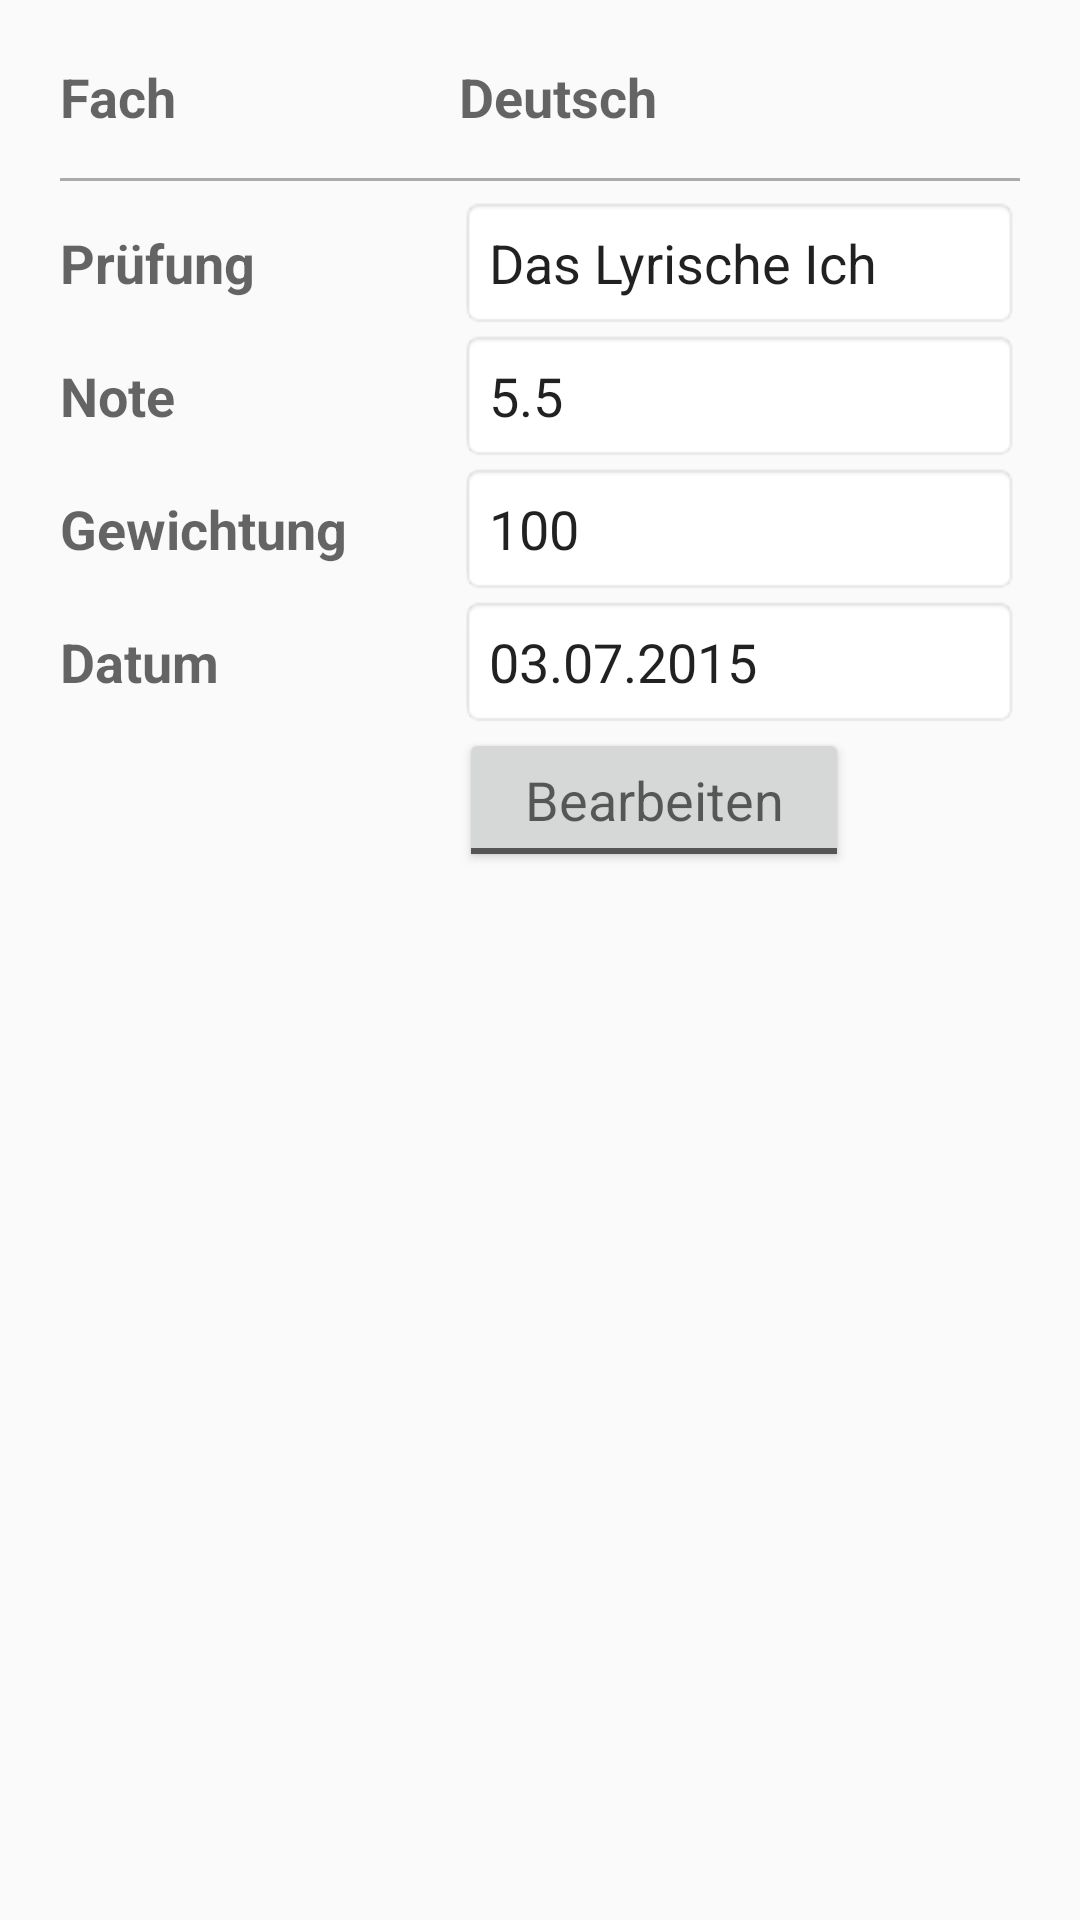

Produce the Android XML layout that renders to this screen, including the resource entries it uses.
<!-- AndroidManifest.xml: application theme AppTheme -->
<!-- res/layout/gradeinfo_dialog.xml -->
<?xml version="1.0" encoding="utf-8"?>
<GridLayout
    xmlns:android="http://schemas.android.com/apk/res/android"
    android:orientation="vertical"
    android:columnCount="2"
    android:rowCount="7"
    android:padding="20dp"
    android:layout_width="match_parent"
    android:layout_height="match_parent">

    <TextView

        android:textStyle="bold"
        android:textAppearance="?android:textAppearanceMedium"
        android:text="@string/subject.singular"
        android:layout_width="wrap_content"
        android:layout_height="wrap_content"
        android:layout_column="0"
        android:layout_row="0"
        android:layout_columnWeight="1"
        />
    <TextView
        android:textStyle="bold"
        android:textAppearance="?android:textAppearanceMedium"
        android:layout_marginBottom="15dp"
        android:id="@+id/dialog_tv_subject"
        android:text="Deutsch"
        android:layout_column="1"
        android:layout_row="0"
        android:layout_width="wrap_content"
        android:layout_height="wrap_content"
        android:layout_columnWeight="1"

        />

    <View
        android:background="@android:color/darker_gray"
        android:layout_height="1dp"
        android:layout_width="match_parent"
        android:layout_column="0"
        android:layout_row="1"
        android:layout_columnSpan="2"
        android:layout_marginBottom="5dp"
        />

    <TextView
        android:layout_columnWeight="1"

        android:textStyle="bold"
        android:textAppearance="?android:textAppearanceMedium"
        android:text="@string/exam"
        android:layout_column="0"
        android:layout_row="2"
        android:layout_width="wrap_content"
        android:layout_height="wrap_content" />
    <EditText
        android:layout_columnWeight="1"
        android:background="@android:drawable/editbox_background"
        android:inputType="text"
        android:imeOptions="actionDone"
        android:id="@+id/dialog_et_gradename"
        android:text="Das Lyrische Ich"
        android:layout_column="1"
        android:layout_row="2"
        android:layout_width="wrap_content"
        android:layout_height="wrap_content"
        android:padding="10dp"

        />

    <TextView
        android:layout_columnWeight="1"

        android:textStyle="bold"
        android:textAppearance="?android:textAppearanceMedium"
        android:layout_width="wrap_content"
        android:layout_height="wrap_content"
        android:layout_column="0"
        android:layout_row="3"
        android:text="@string/grade"
        />
    <EditText
        android:background="@android:drawable/editbox_background"

        android:layout_columnWeight="1"
        android:imeOptions="actionDone"
        android:inputType="numberDecimal"
        android:id="@+id/dialog_et_grade"
        android:layout_width="wrap_content"
        android:layout_height="wrap_content"
        android:layout_column="1"
        android:layout_row="3"
        android:text="5.5"
        android:padding="10dp"

        />
    <TextView
        android:layout_columnWeight="1"

        android:textStyle="bold"
        android:textAppearance="?android:textAppearanceMedium"
        android:text="@string/factor"
        android:layout_width="wrap_content"
        android:layout_height="wrap_content"
        android:layout_column="0"
        android:layout_row="4"
        />

    <EditText
        android:background="@android:drawable/editbox_background"

        android:layout_columnWeight="1"
        android:imeOptions="actionDone"
        android:inputType="number"
        android:id="@+id/dialog_et_factor"
        android:text="100"
        android:layout_width="wrap_content"
        android:layout_height="wrap_content"
        android:layout_row="4"
        android:layout_column="1"
        android:padding="10dp"
        />
    <TextView
        android:layout_columnWeight="1"

        android:textStyle="bold"
        android:textAppearance="?android:textAppearanceMedium"
        android:text="@string/date"
        android:layout_width="wrap_content"
        android:layout_height="wrap_content"
        android:layout_column="0"
        android:layout_row="5"
        />
    <EditText
        android:background="@android:drawable/editbox_background"

        android:layout_columnWeight="1"
        android:imeOptions="actionDone"
        android:inputType="numberDecimal"
        android:id="@+id/dialog_et_date"
        android:text="03.07.2015"
        android:layout_width="wrap_content"
        android:layout_height="wrap_content"
        android:layout_row="5"
        android:layout_column="1"
        android:padding="10dp"

        />
    <ToggleButton
        android:layout_width="130dp"
        android:layout_height="wrap_content"
        android:layout_gravity="left"
        android:textOn="@string/save"
        android:textOff="@string/edit"
        android:id="@+id/dialog_btn_edit"
        android:layout_row="6"
        android:layout_column="1"
        style="?android:attr/buttonStyleToggle"
        android:textAppearance="?android:textAppearanceMedium"
        android:layout_columnWeight="1"

        />




</GridLayout>
<!-- resources referenced by this layout -->
<resources>
  <string name="date">Datum</string>
  <string name="edit">Bearbeiten</string>
  <string name="exam">Prüfung</string>
  <string name="factor">Gewichtung</string>
  <string name="grade">Note</string>
  <string name="save">Speichern</string>
  <string name="subject.singular">Fach</string>
  <style name="AppTheme" parent="@style/Theme.AppCompat.Light.NoActionBar">
          
          <item name="colorPrimary">@color/color.primary</item>
          <item name="colorPrimaryDark">@color/color.primary.dark</item>
          <item name="windowActionModeOverlay">true</item>
          <item name="actionModeBackground">@color/color.primary</item>
  
      </style>
  <color name="color.primary">#2196F3</color>
  <color name="color.primary.dark">#1976D2</color>
</resources>
